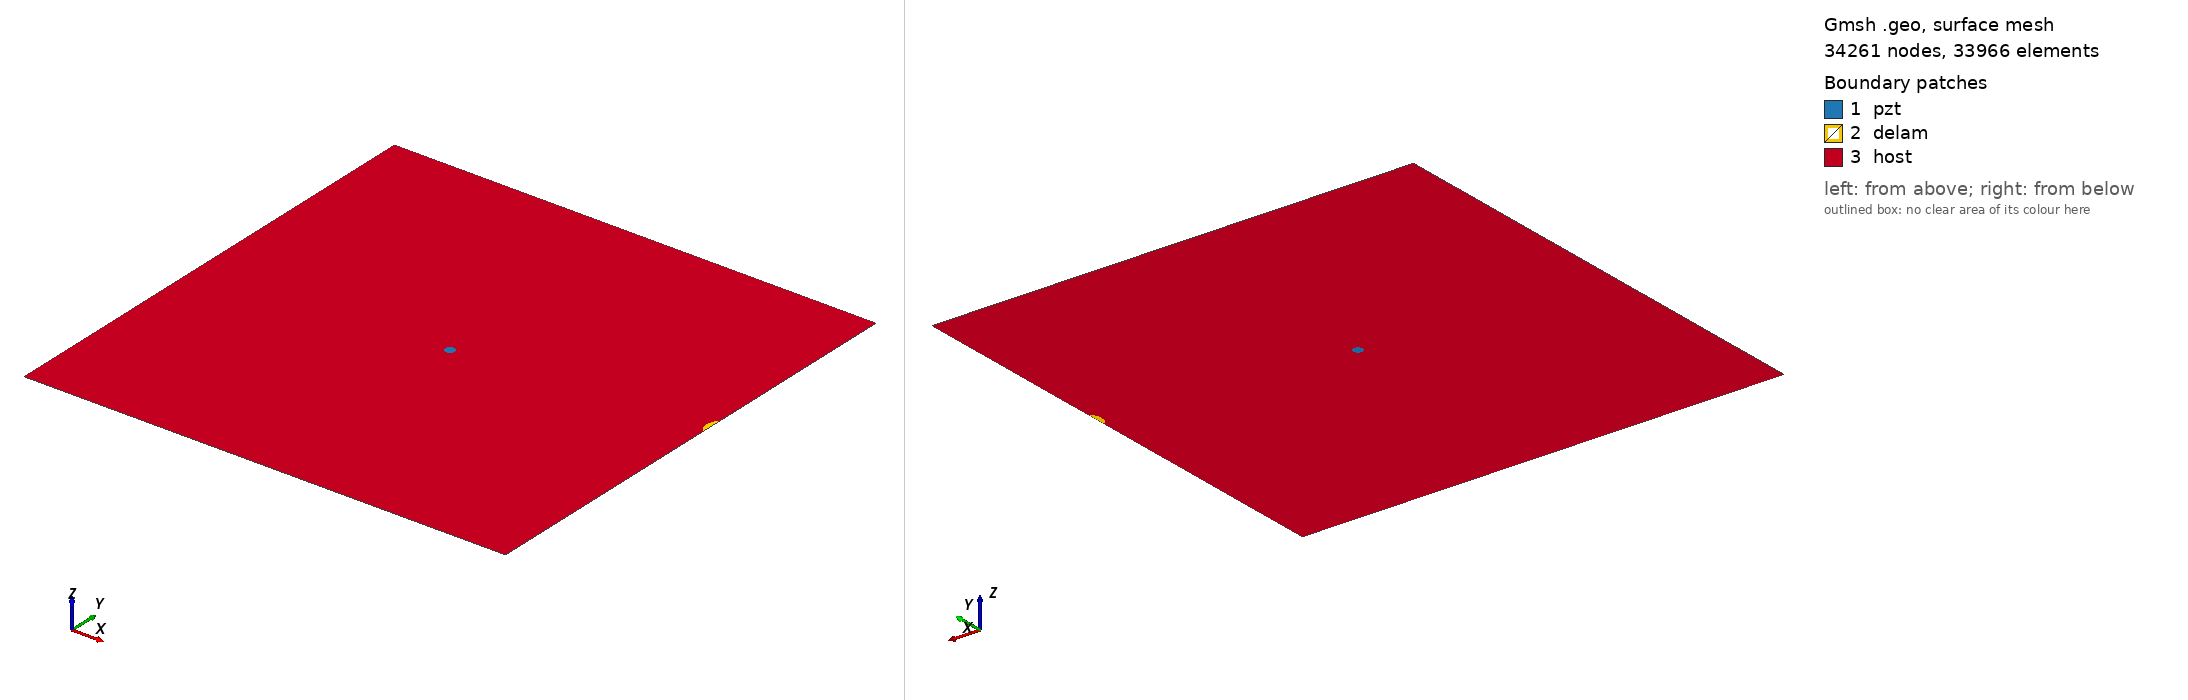

Gmsh geometry script, surface-meshed: 34261 nodes, 33966 surface elements. Boundary patches (legend numbers): 1 pzt, 2 delam, 3 host. Left view from above one corner, right view from below the opposite corner. Legend entries are the model's physical surfaces. The drawing asked Gmsh for element sizes between 1% and 20% of the model's largest extent; the script's own settings can give other sizes.

=== m2_80_delam1_position_no_60_a_10mm_b_5mm_angle_90.geo (drawn) ===
SetFactory("OpenCASCADE");
L=0.500000; 
W=0.500000; 
a=0.010000; 
b=0.005000; 
x=0.500000; 
y=0.277778; 
alpha=0.500000 *Pi; 
r=0.005000; 
xpzt=0.250000; 
ypzt=0.250000; 
//+
Point(1) = {0, 0, 0, 1.0};
//+
Point(2) = {L, 0, 0, 1.0};
//+
Point(3) = {L, W, 0, 1.0};
//+
Point(4) = {0, W, 0, 1.0};
//+
Line(1) = {1, 2};
//+
Line(2) = {2, 3};
//+
Line(3) = {3, 4};
//+
Line(4) = {4, 1};
//+
Circle(5) = {xpzt, ypzt, -0, r, 0, 2*Pi};
//+
Ellipse(6) = {x, y, -0, a, b, 0, 2*Pi};
//+
Rotate {{0, 0, 1}, {x, y, 0}, alpha} {
  Curve{6}; 
}
//+
BooleanDifference{ Curve{6}; Delete; }{ Curve{2}; }
//+
Delete {
  Curve{7}; 
}
//Delete {
//  Curve{8}; 
//}
//+
Delete {
  Curve{2}; 
}
//+
Line(9) = {7, 6};
//+
Line(10) = {2, 7};
//+
Line(11) = {6, 3};
//+
Curve Loop(1) = {5};
//+
Plane Surface(1) = {1};
//+
Curve Loop(2) = {9, 6};
//+
Plane Surface(2) = {2};
//+
Curve Loop(3) = {10, -6, 11, 3, 4, 1};
//+
Curve Loop(4) = {5};
//+
Plane Surface(3) = {3, 4};
//+
Point(9) = {xpzt, ypzt, 0, 1.0};
//+
Point{9} In Surface {1};// mesh node at centre of pzt
//+
Physical Surface("pzt") = {1};
//+
Physical Surface("delam") = {2};
//+
Physical Surface("host") = {3};

Mesh.Algorithm = 6; // Frontal
Mesh.CharacteristicLengthFactor = 0.070000;
Mesh.CharacteristicLengthMin = 0.001000;
Mesh.CharacteristicLengthMax = 0.200000;
Mesh.RecombineAll = 1; // Apply recombination algorithm
Mesh.SubdivisionAlgorithm = 1; // 1: all quadrangles
Mesh.Smoothing = 1;
